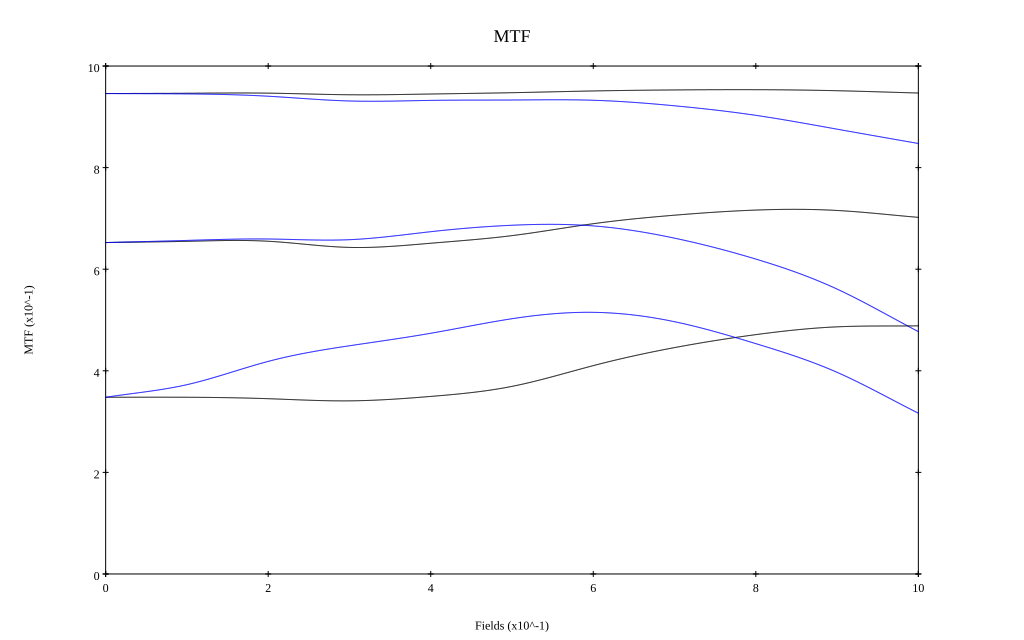

The table this chart was drawn from, first rows:
, 0, 0.1, 0.2, 0.3, 0.4, 0.5, 0.6, 0.7, 0.8, 0.9, 1
10 sag, 0.946, 0.946, 0.947, 0.943, 0.945, 0.947, 0.951, 0.953, 0.953, 0.951, 0.947
10 tan, 0.946, 0.945, 0.941, 0.931, 0.932, 0.933, 0.933, 0.922, 0.903, 0.876, 0.847
30 sag, 0.653, 0.655, 0.655, 0.643, 0.651, 0.666, 0.69, 0.706, 0.716, 0.716, 0.702
30 tan, 0.652, 0.657, 0.659, 0.658, 0.674, 0.687, 0.685, 0.661, 0.62, 0.561, 0.477
50 sag, 0.348, 0.348, 0.345, 0.341, 0.35, 0.369, 0.41, 0.446, 0.471, 0.487, 0.489
50 tan, 0.348, 0.373, 0.419, 0.449, 0.474, 0.503, 0.515, 0.497, 0.453, 0.397, 0.316
